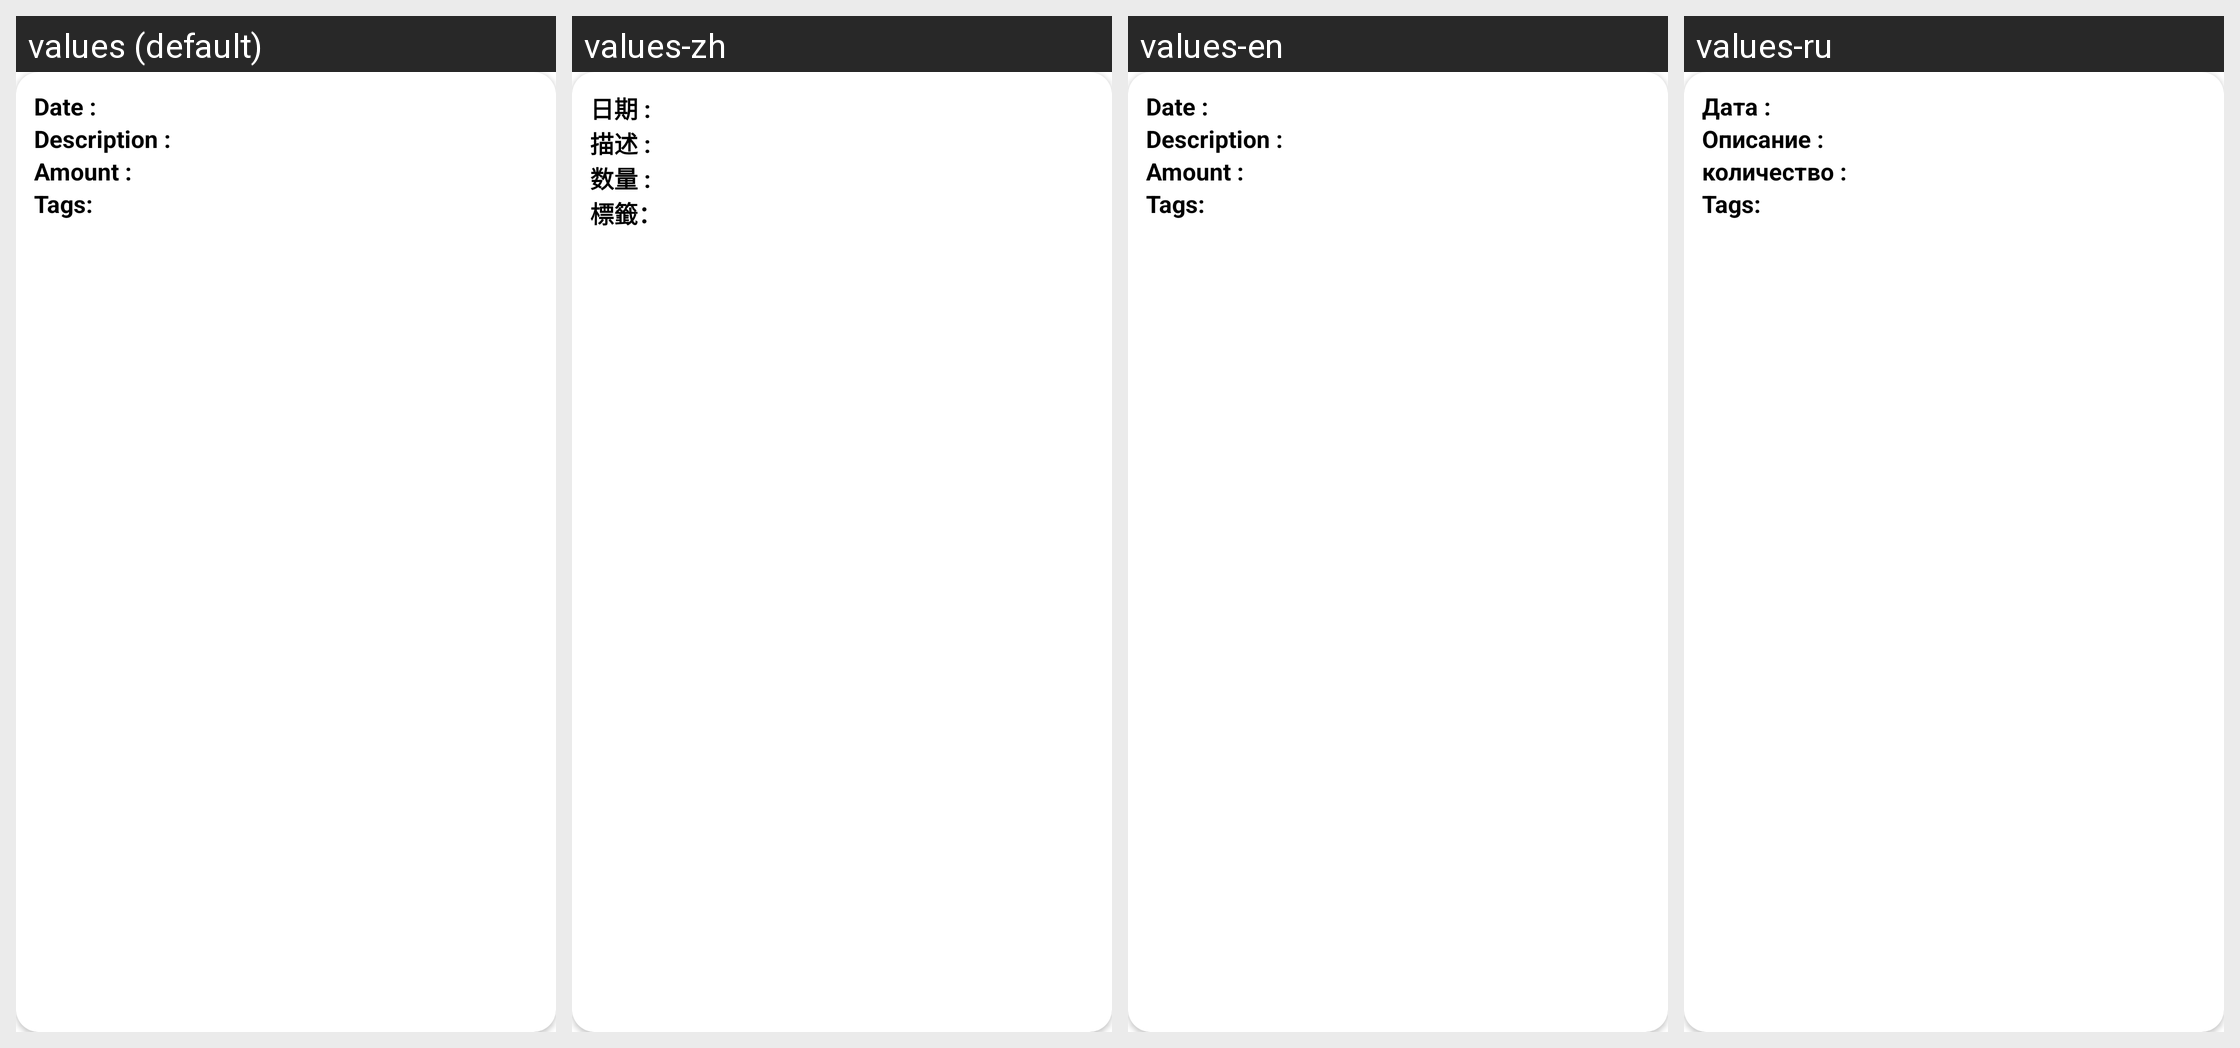

Locale-by-locale string values for the Android screen shown in this grid:
Android screen res/layout/form_data_layout.xml rendered under 4 locales, left to right: values (default), values-zh, values-en, values-ru. Device: Nexus 5 (rendered at 1080×1920; each locale shown at half size, 540×960, under a caption strip naming it); theme Theme.SaveUp.
Strings drawn on this screen, with the default value and each locale's value (text and hints the layout hard-codes, and strings that could not be matched under every locale, appear in the picture but are not listed):

list_text_date
  values: Date :
  values-zh: 日期 :
  values-en: Date :
  values-ru: Дата :

list_text_description
  values: Description :
  values-zh: 描述 :
  values-en: Description :
  values-ru: Описание :

list_text_amount
  values: Amount :
  values-zh: 数量 :
  values-en: Amount :
  values-ru: количество :

tags
  values: Tags:
  values-zh: 標籤：
  values-en: Tags:
  values-ru: Tags:  [not translated; the default value is used]
